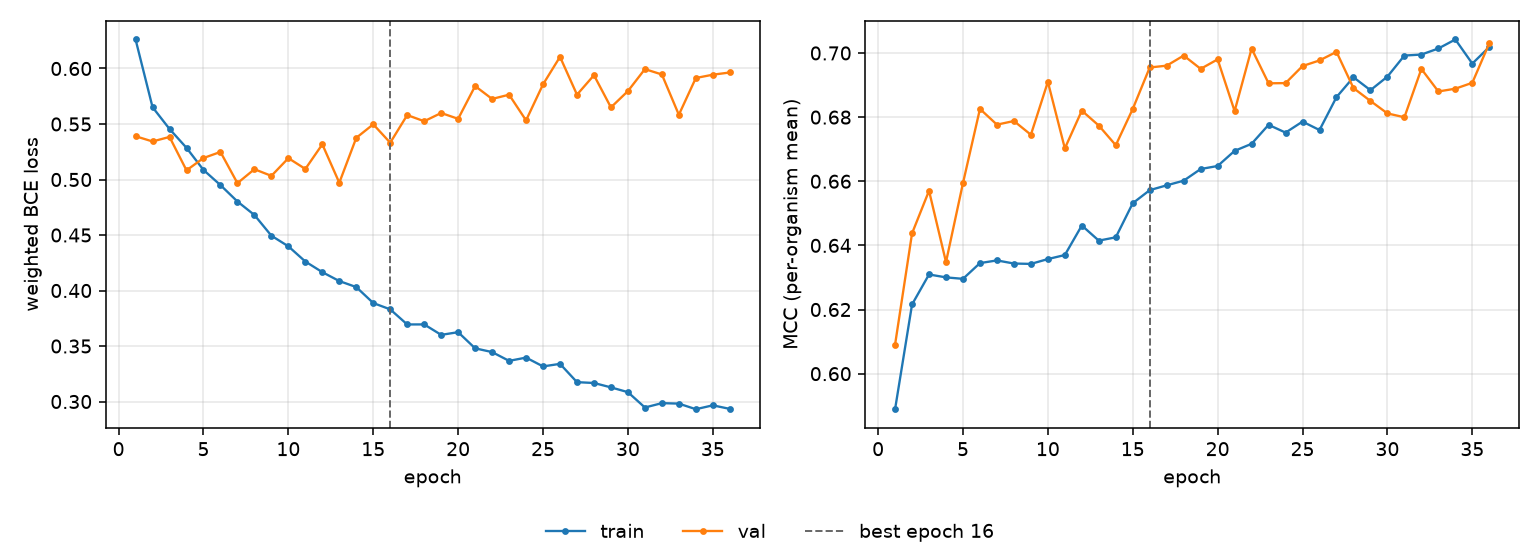

Data behind this chart, as committed beside it:
epoch, tr_loss, vl_loss, tr_mcc, vl_mcc, is_best
1, 0.6261, 0.539, 0.5889, 0.6091, False
2, 0.5651, 0.5343, 0.6216, 0.6437, False
3, 0.5455, 0.5384, 0.6309, 0.657, False
4, 0.5285, 0.5083, 0.63, 0.6348, False
5, 0.5086, 0.5194, 0.6296, 0.6594, False
6, 0.495, 0.5248, 0.6345, 0.6826, False
7, 0.4802, 0.4967, 0.6353, 0.6777, False
8, 0.468, 0.5093, 0.6343, 0.6788, False
9, 0.4494, 0.5033, 0.6342, 0.6745, False
10, 0.4398, 0.5192, 0.6357, 0.691, False
11, 0.4261, 0.5095, 0.637, 0.6703, False
12, 0.4166, 0.5317, 0.6462, 0.682, False
13, 0.4085, 0.4971, 0.6415, 0.6774, False
14, 0.4031, 0.5375, 0.6425, 0.6712, False
15, 0.3887, 0.5497, 0.6532, 0.6826, False
16, 0.383, 0.5331, 0.6572, 0.6955, True
17, 0.3694, 0.558, 0.6587, 0.696, False
18, 0.3695, 0.5525, 0.6602, 0.6992, False
19, 0.3601, 0.5599, 0.6638, 0.6951, False
20, 0.3625, 0.5547, 0.6648, 0.698, False
21, 0.3479, 0.5842, 0.6695, 0.6819, False
22, 0.3446, 0.5726, 0.6717, 0.7014, False
23, 0.3366, 0.5764, 0.6776, 0.6905, False
24, 0.3396, 0.5533, 0.6752, 0.6906, False
25, 0.3316, 0.5857, 0.6786, 0.6959, False
26, 0.3339, 0.6105, 0.676, 0.6977, False
27, 0.3175, 0.5764, 0.6862, 0.7004, False
28, 0.3167, 0.594, 0.6924, 0.6891, False
29, 0.3128, 0.565, 0.6884, 0.685, False
30, 0.3085, 0.5797, 0.6926, 0.6812, False
31, 0.2946, 0.5994, 0.6992, 0.68, False
32, 0.2986, 0.5946, 0.6995, 0.695, False
33, 0.2981, 0.5583, 0.7014, 0.688, False
34, 0.2931, 0.5914, 0.7042, 0.6889, False
35, 0.2966, 0.5944, 0.6967, 0.6907, False
36, 0.2934, 0.5964, 0.7019, 0.703, False
